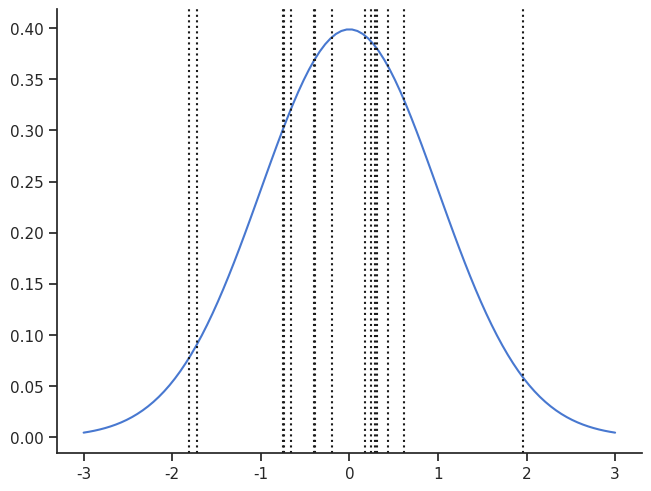
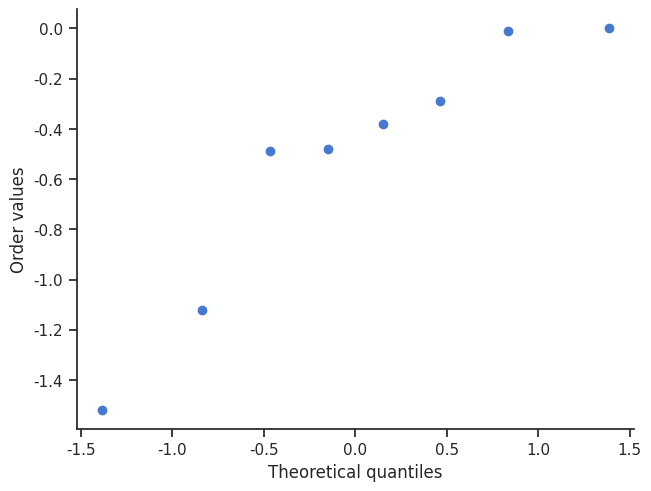
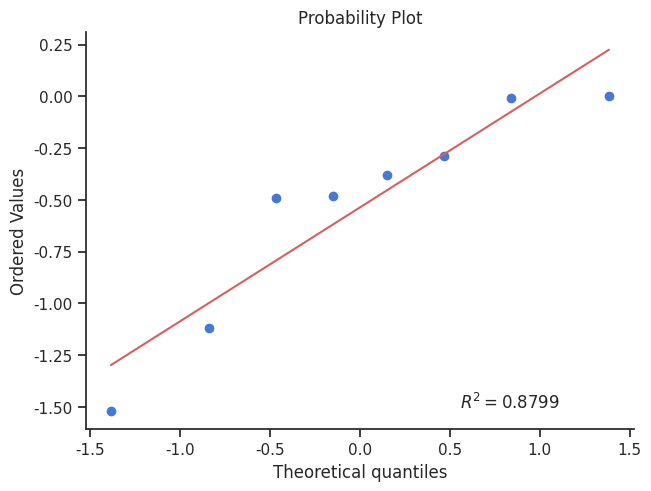

Generate these figures, in order, with matplotlib: (Note: this script raises an exception after producing the figures.)
import numpy as np
from matplotlib import pyplot as plt
from scipy.stats import norm
import seaborn as sns

sns.set_theme(style="ticks", context="notebook", palette="muted")
%matplotlib notebook

numbers = []
for i in range(1):
    x = np.random.normal(size=15)
    x.sort()
    numbers.append(x)
numbers = np.array(numbers)
med = np.median(numbers, axis=0)

med

fig, ax = plt.subplots(constrained_layout=True)
x = np.linspace(-3, 3, 100)
y = norm.pdf(x)
ax.plot(x, y)
for i in med:
    ax.axvline(x=i, ls=":", color="k")
sns.despine(fig=fig)

my_numbers = np.array([0.00, -0.29, -1.12, -0.01, -0.38, -0.48, -1.52, -0.49])

# Sort the numbers:
my_numbers.sort()
my_numbers

# Find medians in uniform distribution with approximate equation:
def uniform_medians(n):
    medians = np.zeros(n)
    medians[0] = 1.0 - 0.5 ** (1.0 / n)
    medians[-1] = 0.5 ** (1.0 / n)
    i = np.arange(2, n)
    print(i)
    medians[1:-1] = (i - 0.3175) / (n + 0.365)
    return medians

medians_u = uniform_medians(len(my_numbers))
medians_u

# Transform medians to normal distribution:
medians_normal = norm.ppf(medians_u)
medians_normal

# Plot :-)
fig, ax = plt.subplots(constrained_layout=True)
ax.scatter(medians_normal, my_numbers)
ax.set(xlabel="Theoretical quantiles", ylabel="Order values")
sns.despine(fig=fig)

from scipy.stats import probplot

fig, ax = plt.subplots(constrained_layout=True)
res = probplot(my_numbers, dist="norm", fit=True, plot=ax, rvalue=True)
sns.despine(fig=fig)

import statsmodels.api as sm

fig, ax = plt.subplots(constrained_layout=True)
plot = sm.ProbPlot(my_numbers, fit=True, a=0)
_ = plot.qqplot(line="45", ax=ax)
sns.despine(fig=fig)

